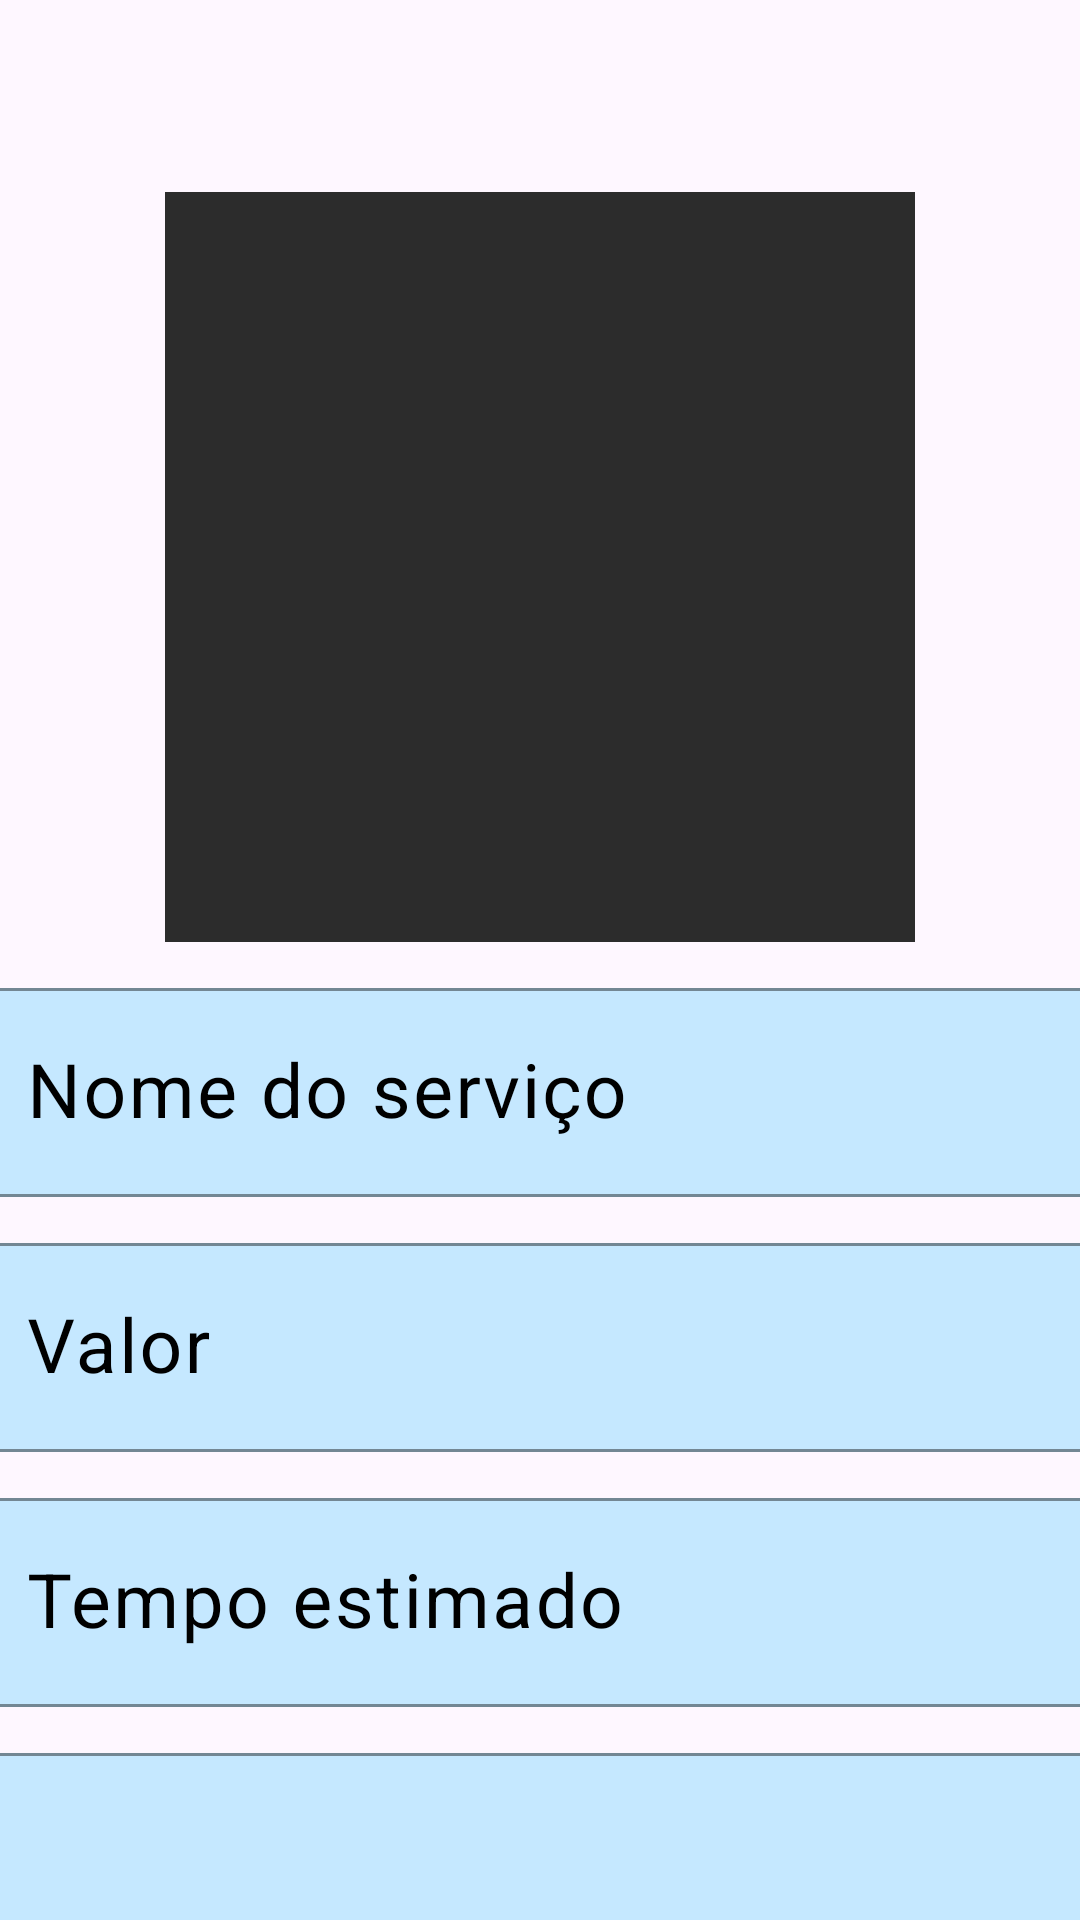

Here is an Android app screen rendered from its layout file. Give the layout XML and the strings, colors and styles it references.
<!-- AndroidManifest.xml: application theme Theme.Agenda_App -->
<!-- res/layout/cadastrar_servico_layout.xml -->
<?xml version="1.0" encoding="utf-8"?>
<LinearLayout xmlns:android="http://schemas.android.com/apk/res/android"
    xmlns:app="http://schemas.android.com/apk/res-auto"
    xmlns:tools="http://schemas.android.com/tools"
    android:id="@+id/main"
    android:layout_width="match_parent"
    android:layout_height="match_parent"
    android:orientation="vertical"
    tools:context=".CadastrarServicoActivity">

    <com.google.android.material.appbar.AppBarLayout
        android:id="@+id/teste"
        android:layout_width="match_parent"
        android:layout_height="wrap_content">

        <com.google.android.material.appbar.MaterialToolbar
            android:id="@+id/tbNavVoltar"
            android:layout_width="match_parent"
            android:layout_height="wrap_content"
            app:navigationIcon="@drawable/baseline_arrow_back"

            />
    </com.google.android.material.appbar.AppBarLayout>

    <ImageView
        android:layout_width="250dp"
        android:layout_height="250dp"
        android:layout_gravity="center_horizontal"
        android:src="#2c2c2c" />

    <com.google.android.material.textfield.TextInputLayout
        android:layout_width="375dp"
        android:layout_height="75dp"
        android:layout_gravity="center_horizontal"
        android:layout_marginTop="10dp"
        android:hint="Nome do serviço"
        android:textColorHint="@color/black"
        android:textSize="25sp"
        app:boxBackgroundColor="#C5E8FF"
        app:boxStrokeColor="@color/black"
        app:cursorColor="@color/black"
        app:endIconMode="clear_text"
        app:hintTextColor="@color/black">

        <com.google.android.material.textfield.TextInputEditText
            android:layout_width="match_parent"
            android:layout_height="match_parent"
            android:textColor="@color/black"
            android:textSize="25sp" />

    </com.google.android.material.textfield.TextInputLayout>

    <com.google.android.material.textfield.TextInputLayout
        android:layout_width="375dp"
        android:layout_height="75dp"
        android:layout_gravity="center_horizontal"
        android:layout_marginTop="10dp"
        android:hint="Valor"
        android:textColorHint="@color/black"
        android:textSize="25sp"
        app:boxBackgroundColor="#C5E8FF"
        app:boxStrokeColor="@color/black"
        app:cursorColor="@color/black"
        app:endIconMode="clear_text"
        app:hintTextColor="@color/black">

        <com.google.android.material.textfield.TextInputEditText
            android:layout_width="match_parent"
            android:layout_height="match_parent"
            android:textColor="@color/black"
            android:textSize="25sp" />

    </com.google.android.material.textfield.TextInputLayout>

    <com.google.android.material.textfield.TextInputLayout
        android:layout_width="375dp"
        android:layout_height="75dp"
        android:layout_gravity="center_horizontal"
        android:layout_marginTop="10dp"
        android:hint="Tempo estimado"
        android:textColorHint="@color/black"
        android:textSize="25sp"
        app:boxBackgroundColor="#C5E8FF"
        app:boxStrokeColor="@color/black"
        app:cursorColor="@color/black"
        app:endIconMode="clear_text"
        app:hintTextColor="@color/black">

        <com.google.android.material.textfield.TextInputEditText
            android:layout_width="match_parent"
            android:layout_height="match_parent"
            android:textColor="@color/black"
            android:textSize="25sp" />

    </com.google.android.material.textfield.TextInputLayout>

    <com.google.android.material.textfield.TextInputLayout
        android:layout_width="375dp"
        android:layout_height="150dp"
        android:layout_gravity="center_horizontal"
        android:layout_marginTop="10dp"
        android:hint="Descrição do serviço"
        android:textColorHint="@color/black"
        android:textSize="25sp"
        app:boxBackgroundColor="#C5E8FF"
        app:boxStrokeColor="@color/black"
        app:cursorColor="@color/black"
        app:endIconMode="clear_text"
        app:hintTextColor="@color/black">

        <com.google.android.material.textfield.TextInputEditText
            android:layout_width="match_parent"
            android:layout_height="match_parent"
            android:textColor="@color/black"
            android:textSize="25sp" />

    </com.google.android.material.textfield.TextInputLayout>

    <Button
        android:id="@+id/btnCriarConta"
        style="@style/ThemeOverlay.Material3.Button.ElevatedButton"
        android:layout_width="200dp"
        android:layout_height="75dp"
        android:layout_gravity="center_horizontal"
        android:layout_marginTop="50dp"
        android:backgroundTint="#CE2F2F"
        android:text="Salvar"
        android:textSize="25sp" />


</LinearLayout>
<!-- resources referenced by this layout -->
<resources>
  <style name="Theme.Agenda_App" parent="Base.Theme.Agenda_App" />
  <style name="Base.Theme.Agenda_App" parent="Theme.Material3.DayNight.NoActionBar">
          
          
      </style>
  <!-- not gathered from this repository: default colours our renderer supplied (Android Studio template values) -->
  <color name="black">#FF000000</color>
</resources>
